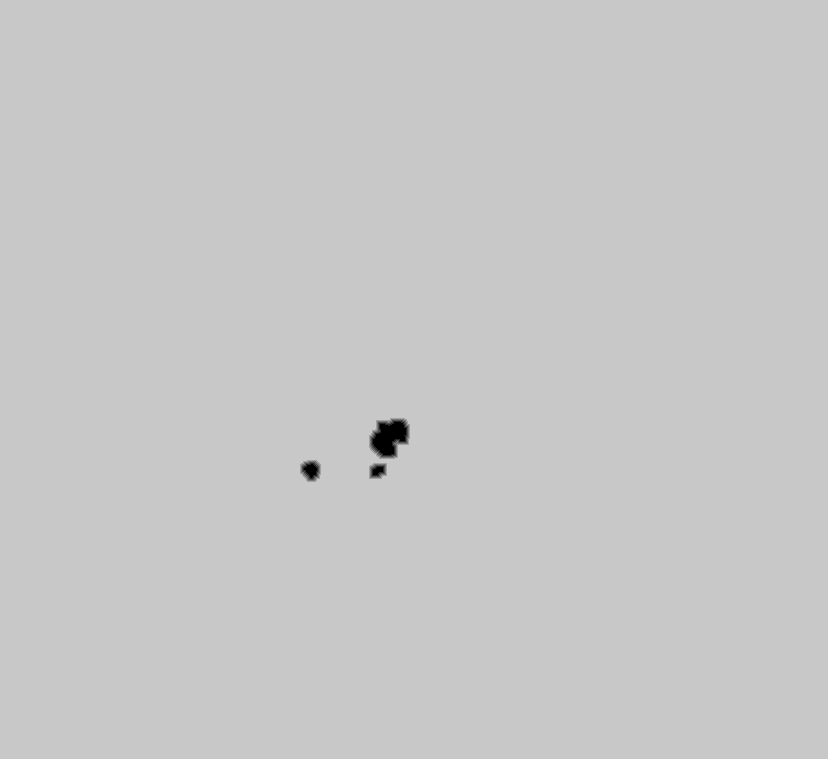

The file beside this chart, header and first rows:
base	0x39f05190000
origin	0xdc0010
stride	414
width	828
height	759
nibble	0	841
nibble	1	249
nibble	2	270
nibble	3	290
nibble	4	307
nibble	5	626495
